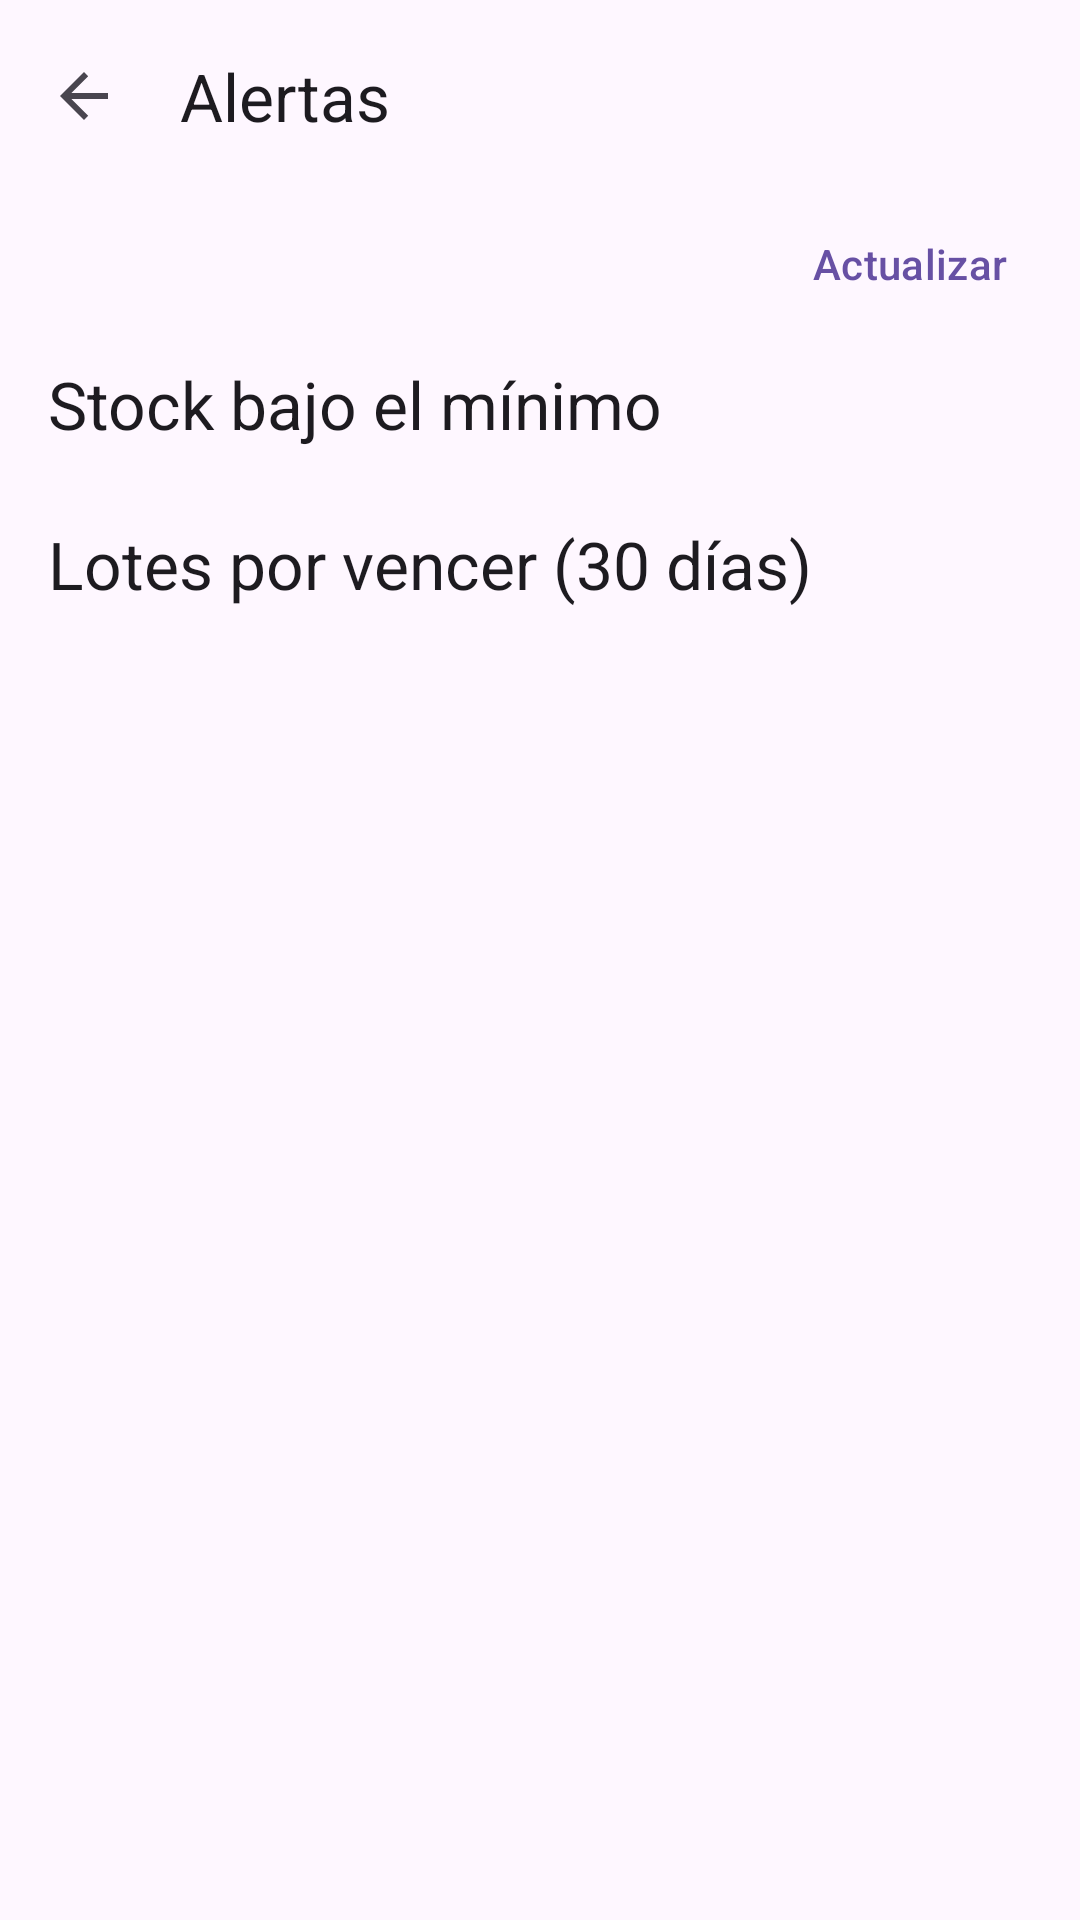

Android layout source for this screen:
<!-- AndroidManifest.xml: application theme Theme.InventarioPAE -->
<!-- res/layout/activity_alertas.xml -->
<?xml version="1.0" encoding="utf-8"?>
<LinearLayout xmlns:android="http://schemas.android.com/apk/res/android"
    xmlns:app="http://schemas.android.com/apk/res-auto"
    android:layout_width="match_parent"
    android:layout_height="match_parent"
    android:orientation="vertical">

    <com.google.android.material.appbar.MaterialToolbar
        android:id="@+id/toolbar"
        android:layout_width="match_parent"
        android:layout_height="?attr/actionBarSize"
        app:navigationIcon="?attr/homeAsUpIndicator"
        app:title="@string/titulo_alertas" />

    <com.google.android.material.button.MaterialButton
        android:id="@+id/btnActualizar"
        style="@style/Widget.Material3.Button.TextButton"
        android:layout_width="wrap_content"
        android:layout_height="wrap_content"
        android:layout_gravity="end"
        android:layout_marginEnd="12dp"
        android:text="@string/btn_actualizar" />

    <ProgressBar
        android:id="@+id/progreso"
        android:layout_width="wrap_content"
        android:layout_height="wrap_content"
        android:layout_gravity="center_horizontal"
        android:visibility="gone" />

    <androidx.core.widget.NestedScrollView
        android:layout_width="match_parent"
        android:layout_height="0dp"
        android:layout_weight="1"
        android:clipToPadding="false"
        android:paddingBottom="16dp">

        <LinearLayout
            android:layout_width="match_parent"
            android:layout_height="wrap_content"
            android:orientation="vertical">

            <TextView
                android:layout_width="match_parent"
                android:layout_height="wrap_content"
                android:paddingStart="16dp"
                android:paddingTop="8dp"
                android:paddingEnd="16dp"
                android:paddingBottom="4dp"
                android:text="@string/alertas_stock_titulo"
                android:textAppearance="?attr/textAppearanceTitleLarge" />

            <TextView
                android:id="@+id/tvVacioStock"
                android:layout_width="match_parent"
                android:layout_height="wrap_content"
                android:padding="16dp"
                android:text="@string/alertas_stock_vacio"
                android:visibility="gone" />

            <androidx.recyclerview.widget.RecyclerView
                android:id="@+id/listaStock"
                android:layout_width="match_parent"
                android:layout_height="wrap_content"
                android:nestedScrollingEnabled="false" />

            <TextView
                android:layout_width="match_parent"
                android:layout_height="wrap_content"
                android:paddingStart="16dp"
                android:paddingTop="20dp"
                android:paddingEnd="16dp"
                android:paddingBottom="4dp"
                android:text="@string/alertas_venc_titulo"
                android:textAppearance="?attr/textAppearanceTitleLarge" />

            <TextView
                android:id="@+id/tvVacioVenc"
                android:layout_width="match_parent"
                android:layout_height="wrap_content"
                android:padding="16dp"
                android:text="@string/alertas_venc_vacio"
                android:visibility="gone" />

            <androidx.recyclerview.widget.RecyclerView
                android:id="@+id/listaVenc"
                android:layout_width="match_parent"
                android:layout_height="wrap_content"
                android:nestedScrollingEnabled="false" />

            <TextView
                android:id="@+id/tvError"
                android:layout_width="match_parent"
                android:layout_height="wrap_content"
                android:padding="16dp"
                android:textColor="?attr/colorError"
                android:visibility="gone" />
        </LinearLayout>
    </androidx.core.widget.NestedScrollView>
</LinearLayout>
<!-- resources referenced by this layout -->
<resources>
  <string name="alertas_stock_titulo">Stock bajo el mínimo</string>
  <string name="alertas_stock_vacio">Ningún producto está bajo el mínimo.</string>
  <string name="alertas_venc_titulo">Lotes por vencer (30 días)</string>
  <string name="alertas_venc_vacio">No hay lotes por vencer en los próximos 30 días.</string>
  <string name="btn_actualizar">Actualizar</string>
  <string name="titulo_alertas">Alertas</string>
  <style name="Theme.InventarioPAE" parent="Base.Theme.InventarioPAE" />
  <style name="Base.Theme.InventarioPAE" parent="Theme.Material3.DayNight.NoActionBar">
          
          
      </style>
</resources>
